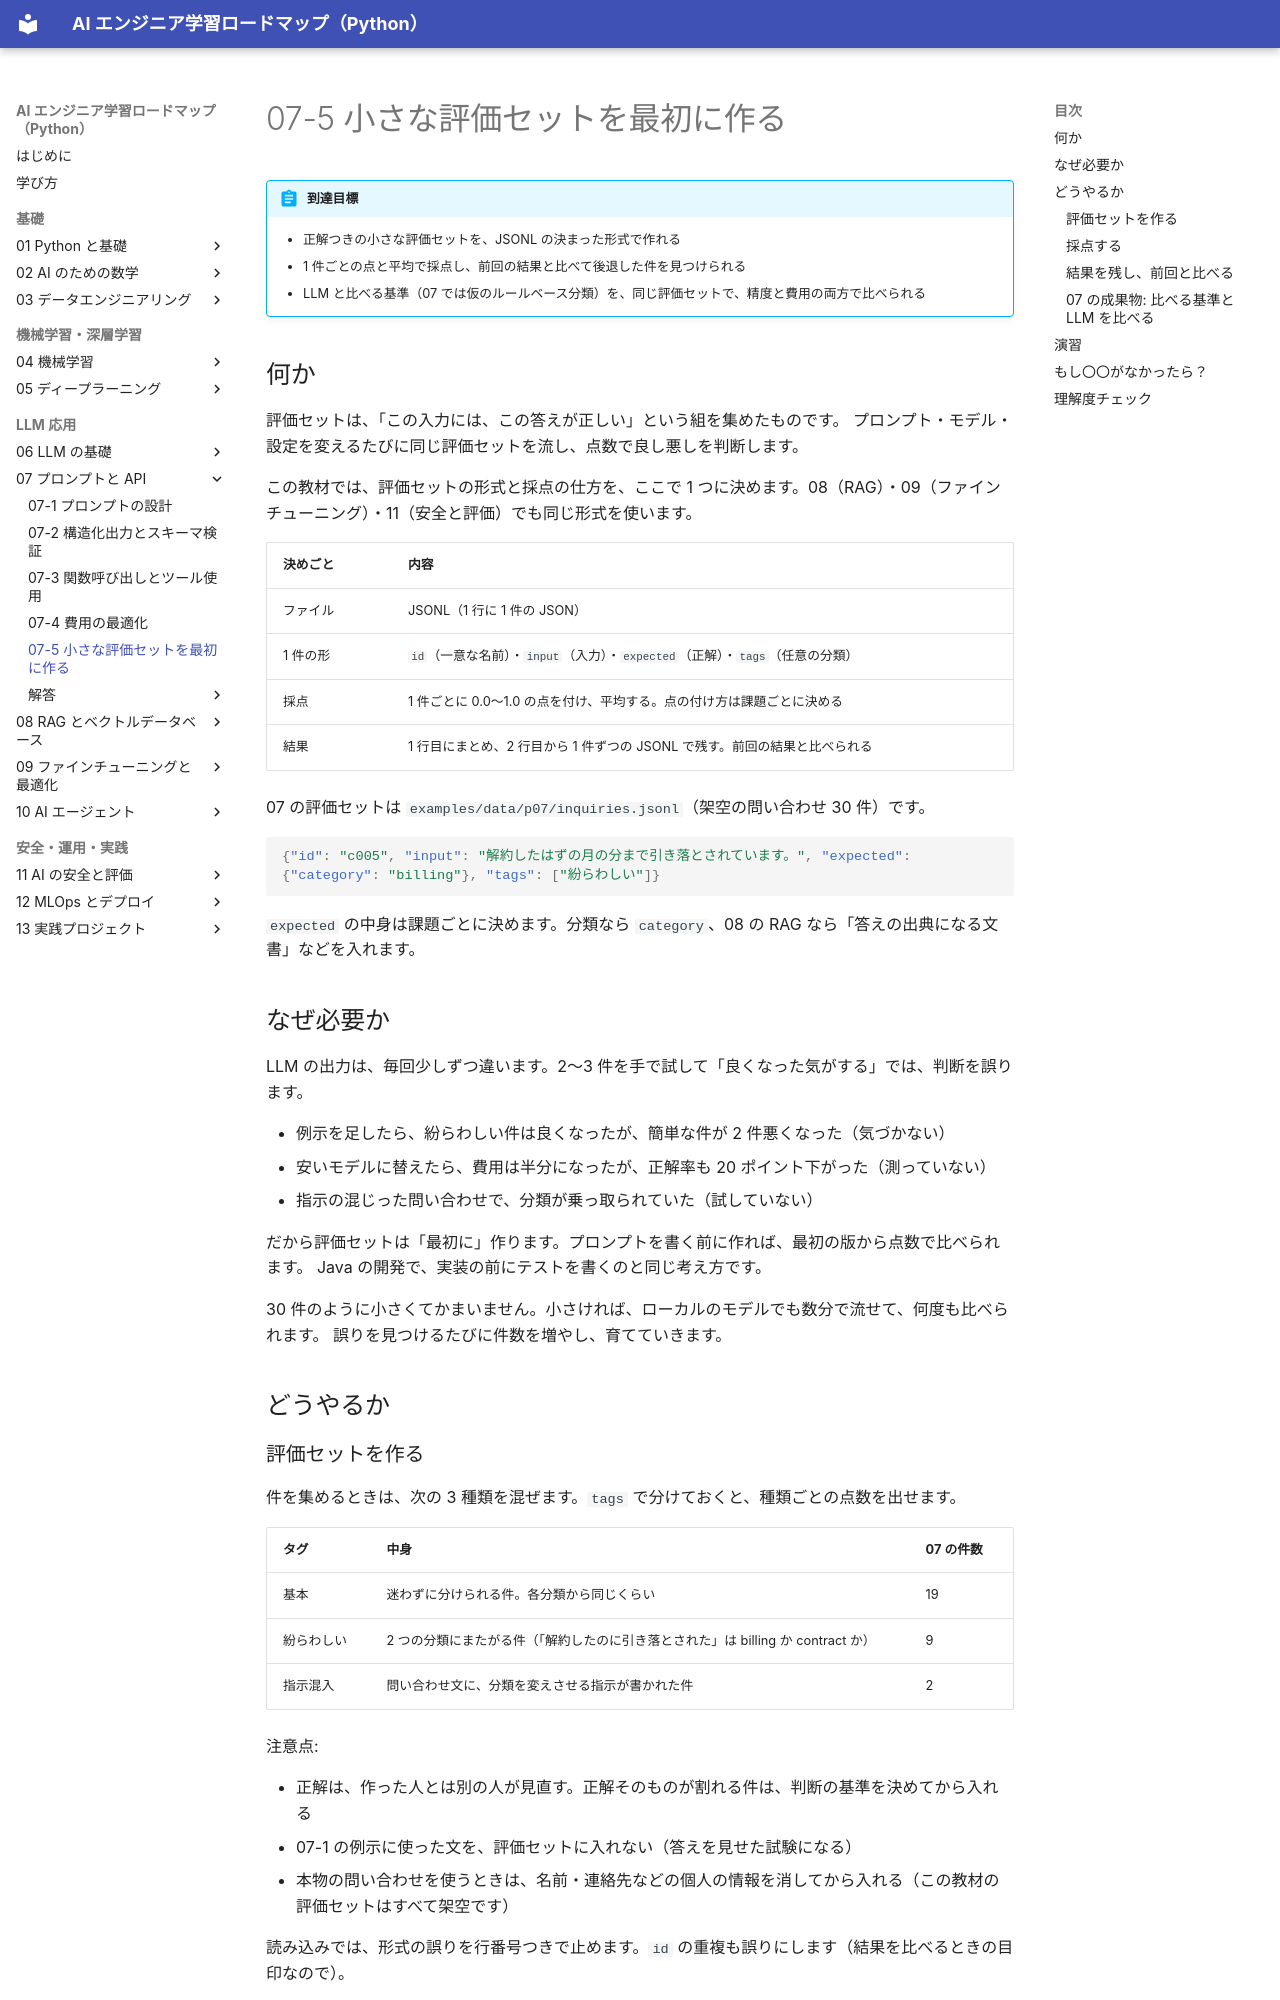

repository: shoyo-maya-bot/ai-engineer-roadmap · page: 07-prompt-api/07-5-eval-set/index.html · generator: mkdocs

# 07-5 小さな評価セットを最初に作る

!!! abstract "到達目標"
    - 正解つきの小さな評価セットを、JSONL の決まった形式で作れる
    - 1 件ごとの点と平均で採点し、前回の結果と比べて後退した件を見つけられる
    - LLM と比べる基準（07 では仮のルールベース分類）を、同じ評価セットで、精度と費用の両方で比べられる

## 何か

評価セットは、「この入力には、この答えが正しい」という組を集めたものです。
プロンプト・モデル・設定を変えるたびに同じ評価セットを流し、点数で良し悪しを判断します。

この教材では、評価セットの形式と採点の仕方を、ここで 1 つに決めます。08（RAG）・09（ファインチューニング）・11（安全と評価）でも同じ形式を使います。

| 決めごと | 内容 |
|---|---|
| ファイル | JSONL（1 行に 1 件の JSON） |
| 1 件の形 | `id`（一意な名前）・`input`（入力）・`expected`（正解）・`tags`（任意の分類） |
| 採点 | 1 件ごとに 0.0〜1.0 の点を付け、平均する。点の付け方は課題ごとに決める |
| 結果 | 1 行目にまとめ、2 行目から 1 件ずつの JSONL で残す。前回の結果と比べられる |

07 の評価セットは `examples/data/p07/inquiries.jsonl`（架空の問い合わせ 30 件）です。

```json
{"id": "c005", "input": "解約したはずの月の分まで引き落とされています。", "expected": {"category": "billing"}, "tags": ["紛らわしい"]}
```

`expected` の中身は課題ごとに決めます。分類なら `category`、08 の RAG なら「答えの出典になる文書」などを入れます。

## なぜ必要か

LLM の出力は、毎回少しずつ違います。2〜3 件を手で試して「良くなった気がする」では、判断を誤ります。

- 例示を足したら、紛らわしい件は良くなったが、簡単な件が 2 件悪くなった（気づかない）
- 安いモデルに替えたら、費用は半分になったが、正解率も 20 ポイント下がった（測っていない）
- 指示の混じった問い合わせで、分類が乗っ取られていた（試していない）

だから評価セットは「最初に」作ります。プロンプトを書く前に作れば、最初の版から点数で比べられます。
Java の開発で、実装の前にテストを書くのと同じ考え方です。

30 件のように小さくてかまいません。小さければ、ローカルのモデルでも数分で流せて、何度も比べられます。
誤りを見つけるたびに件数を増やし、育てていきます。

## どうやるか
